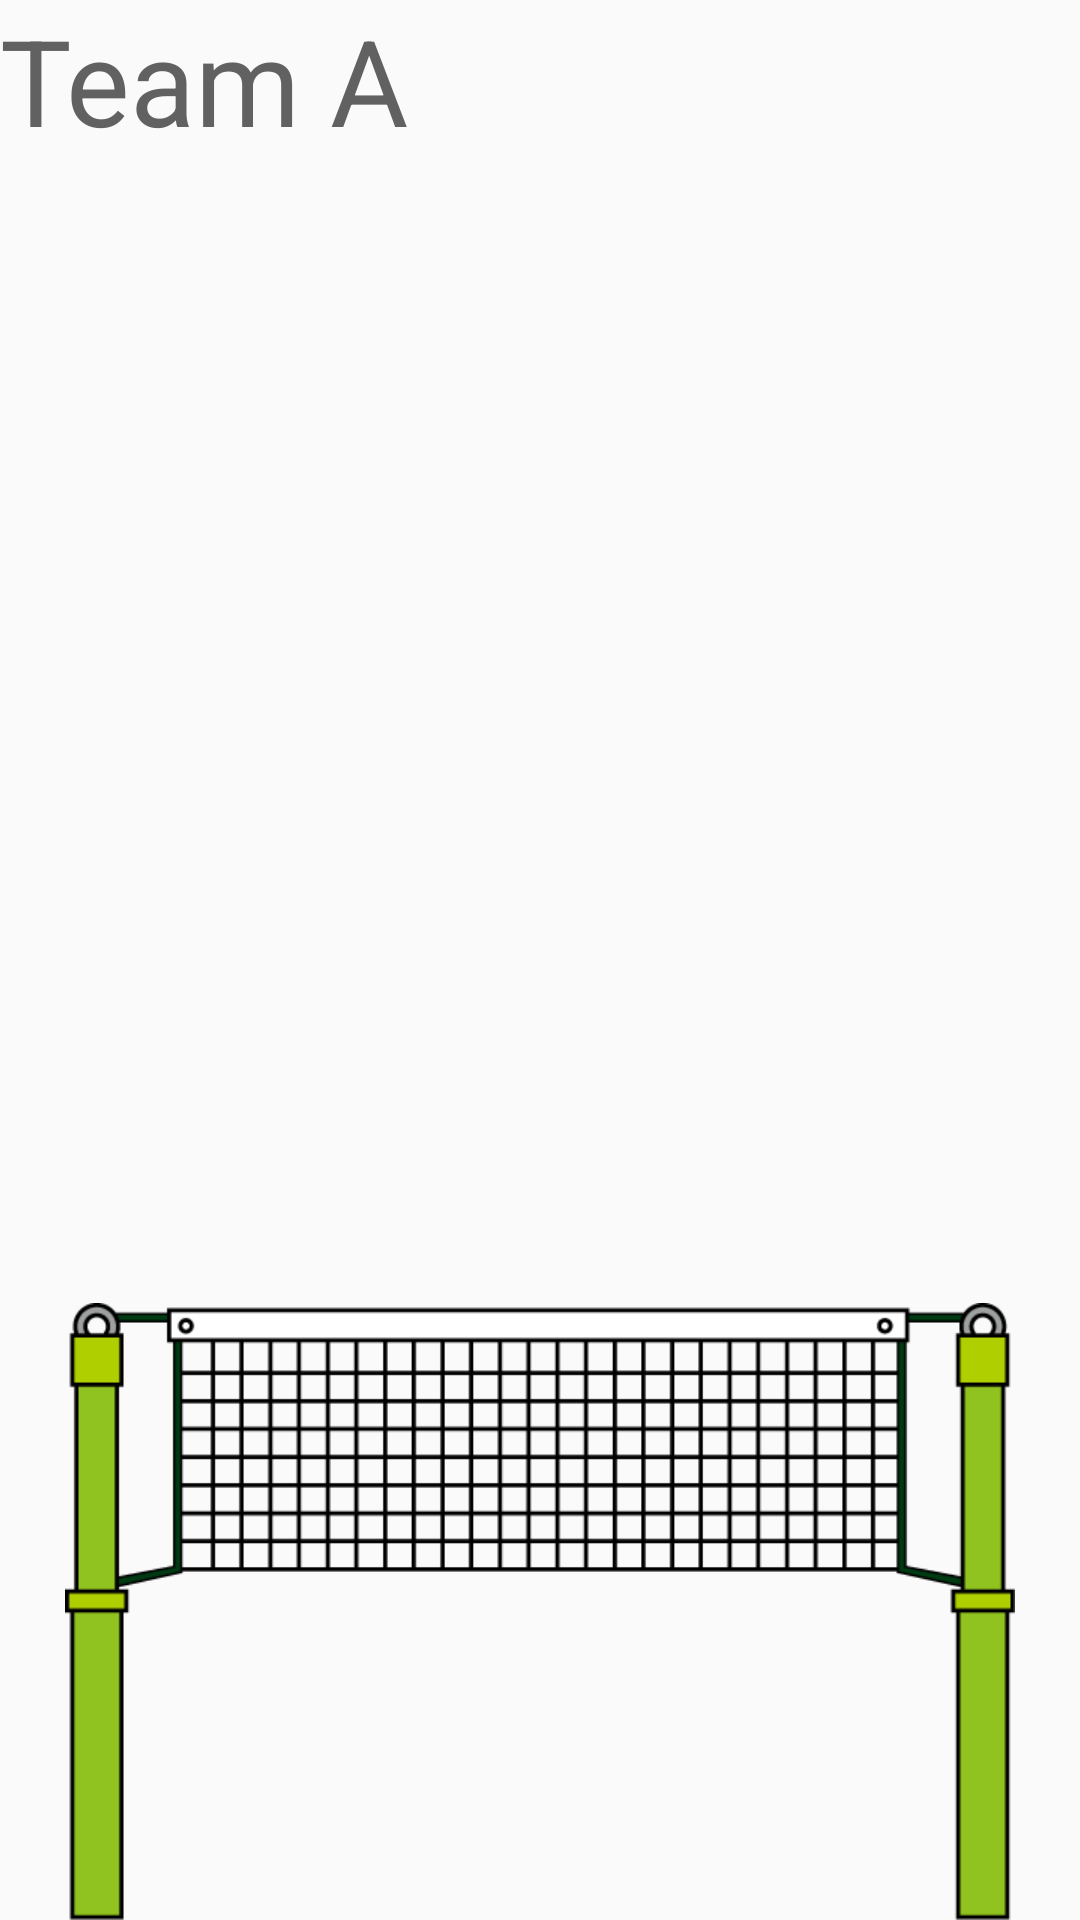

Android layout source for this screen:
<!-- AndroidManifest.xml: application theme AppTheme -->
<!-- res/layout/activity_splash.xml -->
<?xml version="1.0" encoding="utf-8"?>
<android.support.constraint.ConstraintLayout xmlns:android="http://schemas.android.com/apk/res/android"
    xmlns:app="http://schemas.android.com/apk/res-auto"
    xmlns:tools="http://schemas.android.com/tools"
    android:layout_width="match_parent"
    android:layout_height="match_parent"
    tools:context=".SplashActivity">


    <TextView
        android:layout_width="match_parent"
        android:layout_height="match_parent"
        android:text="Team A"
        android:textColor="#616161"
        android:drawableBottom="@mipmap/appicon"
        android:textSize="40sp"/>
</android.support.constraint.ConstraintLayout>
<!-- resources referenced by this layout -->
<resources>
  <!-- mipmap appicon: png bitmap (mipmap-xhdpi, 1042810 bytes) -->
  <style name="AppTheme" parent="Theme.AppCompat.Light.DarkActionBar">
          
          <item name="colorPrimary">#F44336</item>
          <item name="colorPrimaryDark">#FF5252</item>
          <item name="colorAccent">@color/colorAccent</item>
          <item name="colorButtonNormal">#7986CB</item>
      </style>
  <!-- not gathered from this repository: default colours our renderer supplied (Android Studio template values) -->
  <color name="colorAccent">#FF03DAC5</color>
</resources>
